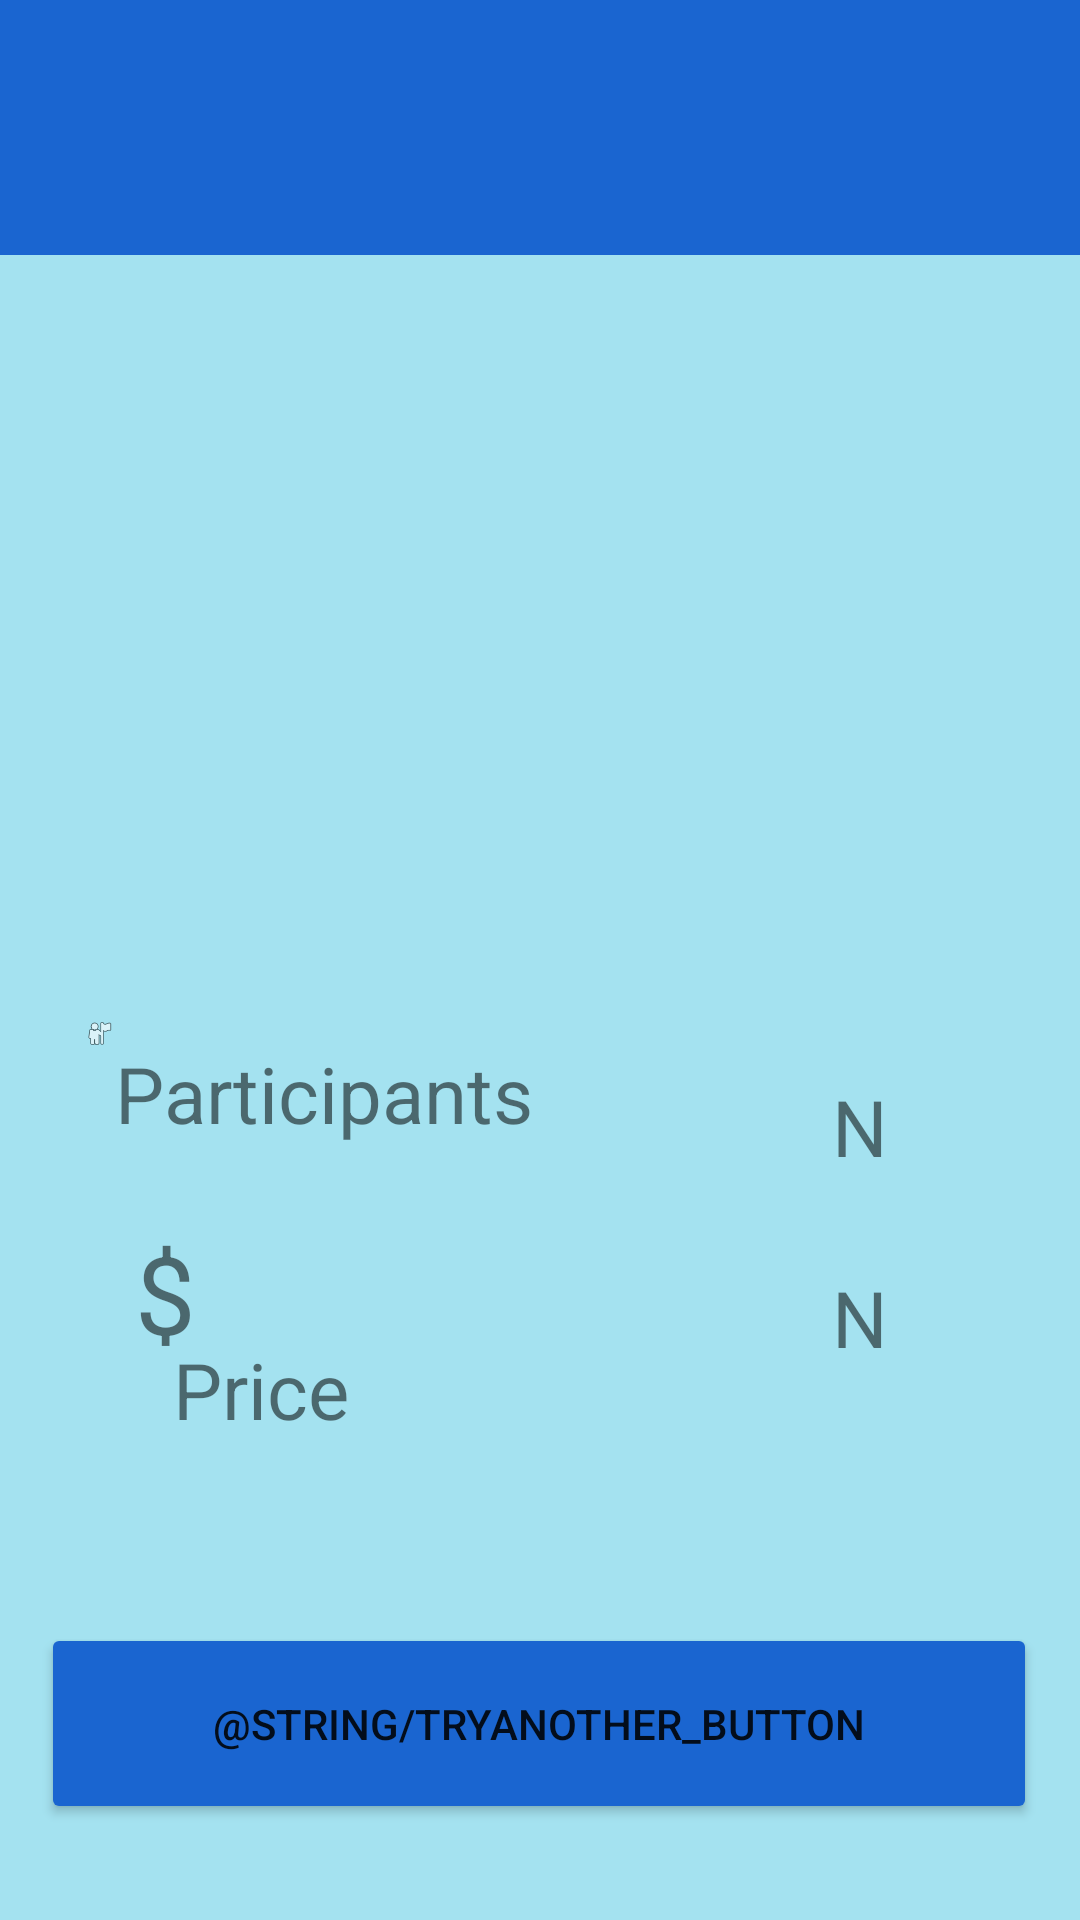

Write the Android layout XML for this screen, with the resource values it uses.
<!-- AndroidManifest.xml: application theme Theme.NotBoredApp -->
<!-- res/layout/suggestion.xml -->
<?xml version="1.0" encoding="utf-8"?>
<androidx.constraintlayout.widget.ConstraintLayout
    xmlns:android="http://schemas.android.com/apk/res/android"
    xmlns:app="http://schemas.android.com/apk/res-auto"
    android:layout_width="match_parent"
    android:layout_height="match_parent"
    android:background="@color/sky">

    <include
        android:id="@+id/toolbar"
        layout="@layout/suggestion_toolbar"
        app:layout_constraintEnd_toEndOf="parent"
        app:layout_constraintStart_toStartOf="parent"
        app:layout_constraintTop_toTopOf="parent" />

    <TextView
        android:id="@+id/suggestionTitle"
        android:layout_width="245dp"
        android:layout_height="62dp"
        android:gravity="center"
        android:textColor="#000000"
        app:layout_constraintBottom_toBottomOf="@+id/toolbar"
        app:layout_constraintEnd_toEndOf="@+id/toolbar"
        app:layout_constraintStart_toStartOf="parent"
        app:layout_constraintTop_toTopOf="parent"
        app:layout_constraintVertical_bias="0.695" />

    <Button
        android:id="@+id/backButton"
        android:layout_width="67dp"
        android:layout_height="62dp"
        android:layout_marginTop="16dp"
        android:background="@android:color/transparent"
        app:icon="?attr/actionModeCloseDrawable"
        app:iconTint="#000000"
        app:layout_constraintEnd_toEndOf="parent"
        app:layout_constraintHorizontal_bias="0.046"
        app:layout_constraintStart_toStartOf="parent"
        app:layout_constraintTop_toTopOf="parent" />

    <TextView
        android:id="@+id/suggestionName"
        android:layout_width="355dp"
        android:layout_height="66dp"
        android:layout_marginTop="116dp"
        android:gravity="center"
        app:layout_constraintBottom_toTopOf="@+id/tryAnotherButton"
        app:layout_constraintEnd_toEndOf="parent"
        app:layout_constraintStart_toStartOf="parent"
        app:layout_constraintTop_toBottomOf="@+id/toolbar"
        app:layout_constraintVertical_bias="0.0" />

    <ImageView
        android:id="@+id/participantsImage"
        android:layout_width="0dp"
        android:layout_height="65dp"
        android:layout_marginStart="28dp"
        app:layout_constraintBottom_toTopOf="@+id/tryAnotherButton"
        app:layout_constraintEnd_toStartOf="@+id/participantsText"
        app:layout_constraintHorizontal_bias="0.142"
        app:layout_constraintStart_toStartOf="parent"
        app:layout_constraintTop_toBottomOf="@+id/suggestionName"
        app:layout_constraintVertical_bias="0.216"
        app:srcCompat="@android:drawable/ic_menu_myplaces"
        />


    <TextView
        android:id="@+id/participantsText"
        android:layout_width="151dp"
        android:layout_height="46dp"
        android:layout_marginTop="80dp"
        android:layout_marginEnd="88dp"
        android:text="Participants"
        android:textSize="26dp"
        app:layout_constraintBottom_toTopOf="@+id/tryAnotherButton"
        app:layout_constraintEnd_toStartOf="@+id/participantsNumber"
        app:layout_constraintHorizontal_bias="1.0"
        app:layout_constraintStart_toStartOf="parent"
        app:layout_constraintTop_toBottomOf="@+id/suggestionName"
        app:layout_constraintVertical_bias="0.0" />

    <TextView
        android:id="@+id/participantsNumber"
        android:layout_width="wrap_content"
        android:layout_height="wrap_content"
        android:layout_marginTop="80dp"
        android:layout_marginEnd="64dp"
        android:text="N"
        android:textSize="26dp"
        app:layout_constraintBottom_toBottomOf="@+id/participantsText"
        app:layout_constraintEnd_toEndOf="parent"
        app:layout_constraintTop_toBottomOf="@+id/suggestionName"
        app:layout_constraintVertical_bias="1.0" />

    <TextView
        android:id="@+id/dollarsign"
        android:layout_width="wrap_content"
        android:layout_height="wrap_content"
        android:layout_marginStart="36dp"
        android:text="$"
        android:textSize="36sp"
        app:layout_constraintBottom_toTopOf="@+id/tryAnotherButton"
        app:layout_constraintEnd_toStartOf="@+id/PriceNumber"
        app:layout_constraintHorizontal_bias="0.04"
        app:layout_constraintStart_toStartOf="parent"
        app:layout_constraintTop_toBottomOf="@+id/participantsImage"
        app:layout_constraintVertical_bias="0.256" />

    <TextView
        android:id="@+id/price"
        android:layout_width="151dp"
        android:layout_height="46dp"
        android:layout_marginTop="52dp"
        android:layout_marginEnd="72dp"
        android:text="Price"
        android:textSize="26dp"
        app:layout_constraintBottom_toTopOf="@+id/tryAnotherButton"
        app:layout_constraintEnd_toStartOf="@+id/PriceNumber"
        app:layout_constraintHorizontal_bias="0.72"
        app:layout_constraintStart_toEndOf="@+id/dollarsign"
        app:layout_constraintTop_toBottomOf="@+id/participantsText"
        app:layout_constraintVertical_bias="0.014" />

    <TextView
        android:id="@+id/PriceNumber"
        android:layout_width="wrap_content"
        android:layout_height="wrap_content"
        android:layout_marginEnd="64dp"
        android:text="N"
        android:textSize="26dp"
        app:layout_constraintBottom_toTopOf="@+id/tryAnotherButton"
        app:layout_constraintEnd_toEndOf="parent"
        app:layout_constraintTop_toBottomOf="@+id/participantsNumber"
        app:layout_constraintVertical_bias="0.254" />

    <Button
        android:id="@+id/tryAnotherButton"
        android:layout_width="332dp"
        android:layout_height="67dp"
        android:layout_marginBottom="32dp"
        android:backgroundTint="@color/blue"
        android:text="@string/tryAnother_button"
        app:layout_constraintBottom_toBottomOf="parent"
        app:layout_constraintEnd_toEndOf="parent"
        app:layout_constraintHorizontal_bias="0.493"
        app:layout_constraintStart_toStartOf="parent" />


</androidx.constraintlayout.widget.ConstraintLayout>
<!-- res/layout/suggestion_toolbar.xml (included above) -->
<?xml version="1.0" encoding="utf-8"?>
<androidx.appcompat.widget.Toolbar
    xmlns:android="http://schemas.android.com/apk/res/android"
    android:layout_width="match_parent"
    android:layout_height="85dp"
    xmlns:app="http://schemas.android.com/apk/res-auto"
    android:background="@color/blue">

    <TextView
        android:layout_width="wrap_content"
        android:layout_height="wrap_content"
        android:textSize="30sp"
        android:layout_gravity="center"
        android:id="@+id/toolbar_title" />

</androidx.appcompat.widget.Toolbar>
<!-- resources referenced by this layout -->
<resources>
  <color name="blue">#1A65D0</color>
  <color name="sky">#A4E2F0</color>
  <style name="Theme.NotBoredApp" parent="Theme.MaterialComponents.DayNight.DarkActionBar">
          
          <item name="colorPrimary">@color/purple_500</item>
          <item name="colorPrimaryVariant">@color/purple_700</item>
          <item name="colorOnPrimary">@color/white</item>
          
          <item name="colorSecondary">@color/teal_200</item>
          <item name="colorSecondaryVariant">@color/teal_700</item>
          <item name="colorOnSecondary">@color/black</item>
          
          <item name="android:statusBarColor" tools:targetApi="l">?attr/colorPrimaryVariant</item>
          
      </style>
  <color name="purple_500">#FF6200EE</color>
  <color name="purple_700">#FF3700B3</color>
  <color name="white">#FFFFFFFF</color>
  <color name="teal_200">#FF03DAC5</color>
  <color name="teal_700">#FF018786</color>
  <color name="black">#FF000000</color>
</resources>
